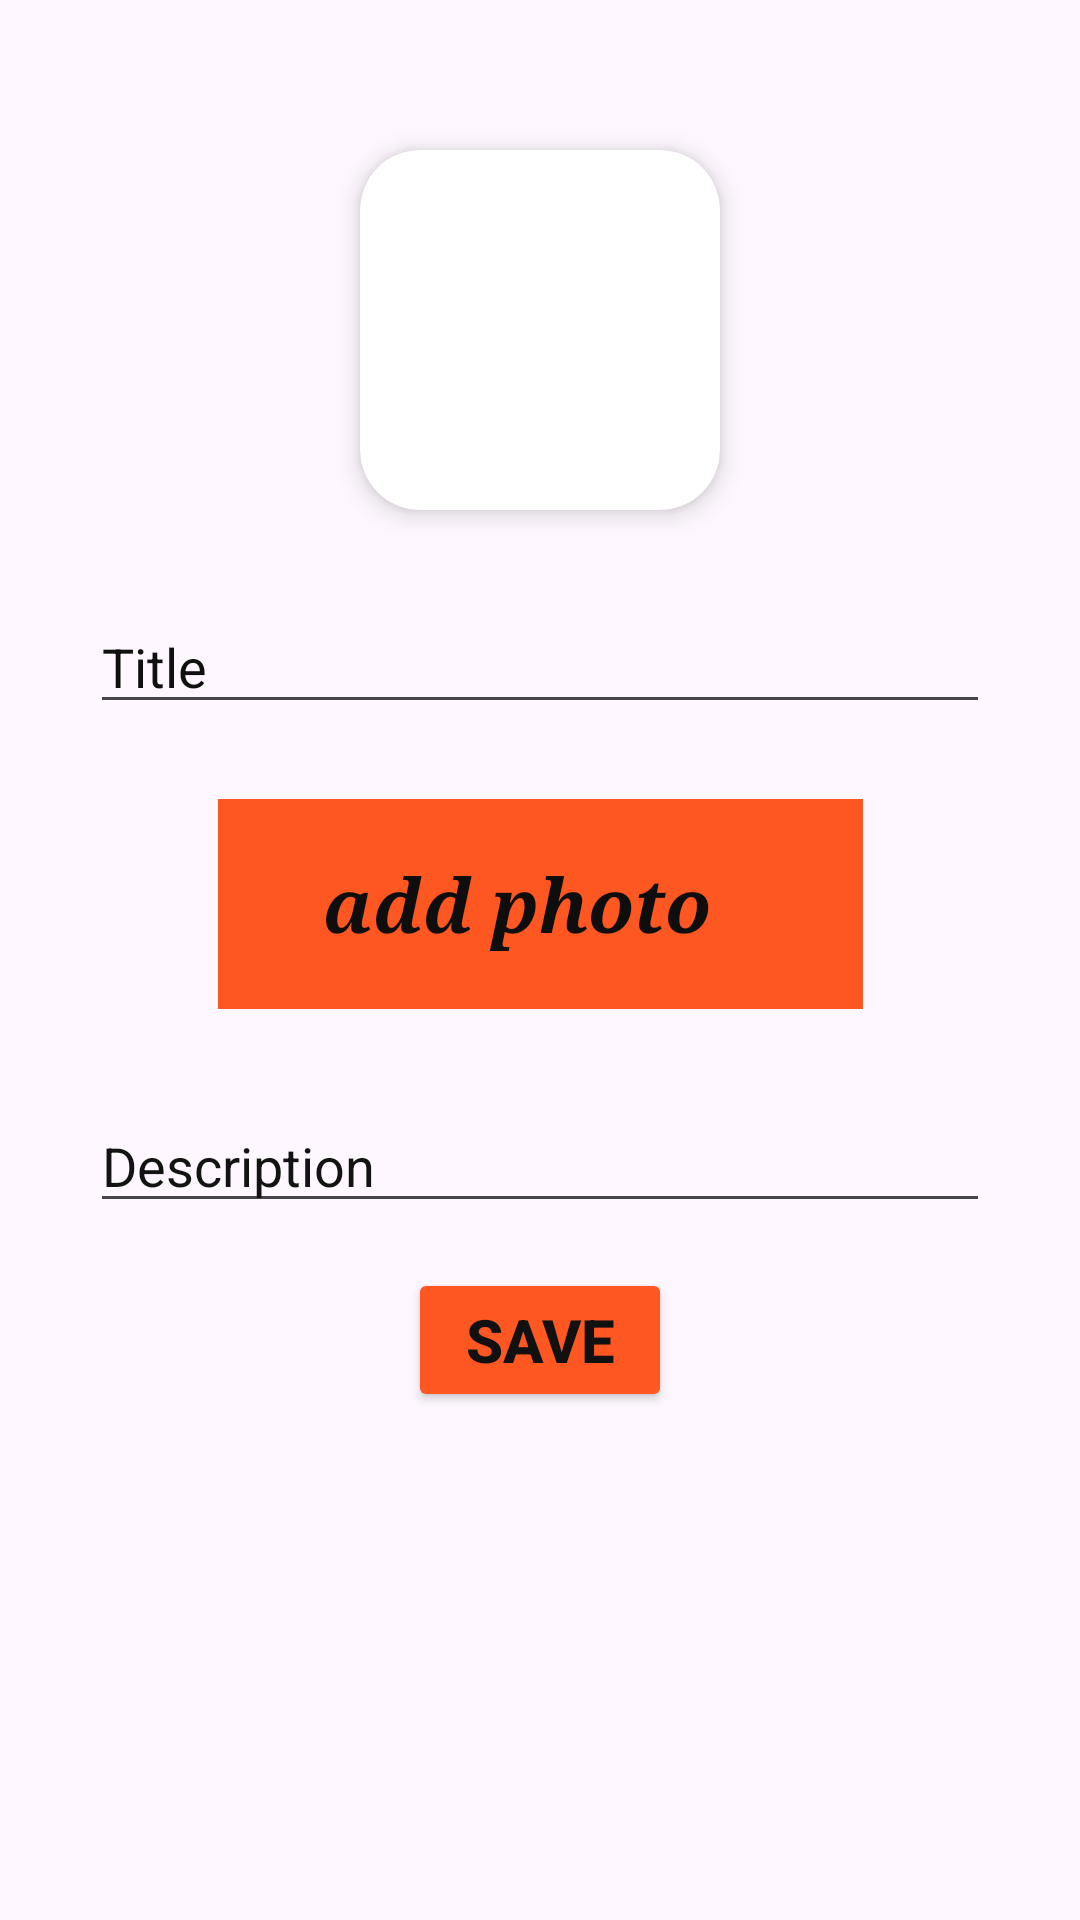

Here is an Android app screen rendered from its layout file. Give the layout XML and the strings, colors and styles it references.
<!-- AndroidManifest.xml: application theme Theme.SaveYourNotes -->
<!-- res/layout/activity_page4.xml -->
<?xml version="1.0" encoding="utf-8"?>
<androidx.constraintlayout.widget.ConstraintLayout xmlns:android="http://schemas.android.com/apk/res/android"
    xmlns:app="http://schemas.android.com/apk/res-auto"
    xmlns:tools="http://schemas.android.com/tools"
    android:id="@+id/main"
    android:layout_width="match_parent"
    android:layout_height="match_parent"
    tools:context=".page4">

    <androidx.cardview.widget.CardView
        android:id="@+id/card2"
        android:layout_width="120dp"
        android:layout_height="120dp"
        android:layout_marginTop="50dp"
        app:cardCornerRadius="20dp"
        app:cardElevation="5dp"
        app:layout_constraintEnd_toEndOf="parent"
        app:layout_constraintStart_toStartOf="parent"
        app:layout_constraintTop_toTopOf="parent">

        <ImageView
            android:layout_width="match_parent"
            android:layout_height="match_parent"
            android:scaleType="centerCrop"
            android:src="@drawable/synbig" />
    </androidx.cardview.widget.CardView>

    <EditText
        android:id="@+id/edit2"
        android:layout_width="300dp"
        android:layout_height="wrap_content"
        android:layout_marginTop="30dp"
        android:ems="10"
        android:hint="@string/title"
        android:inputType="text"
        android:textColorHint="#101010"

        app:layout_constraintEnd_toEndOf="parent"
        app:layout_constraintStart_toStartOf="parent"
        app:layout_constraintTop_toBottomOf="@id/card2" />

    <LinearLayout
        android:id="@+id/lyn12"
        android:layout_width="215dp"
        android:layout_height="70dp"
        android:layout_marginTop="25dp"
        android:background="#FF5722"
        android:orientation="horizontal"
        app:layout_constraintEnd_toEndOf="parent"
        app:layout_constraintStart_toStartOf="parent"
        app:layout_constraintTop_toBottomOf="@id/edit2"
        android:gravity="center_vertical">

        <TextView
            android:id="@+id/textView5"
            android:layout_width="152dp"
            android:layout_height="wrap_content"
            android:layout_marginStart="35dp"
            android:layout_weight="1"
            android:fontFamily="serif"
            android:text="@string/add1"
            android:textColor="#0F0E0E"
            android:textSize="25dp"
            android:textStyle="bold|italic" />

        <ImageView
            android:id="@+id/imageView5"
            android:layout_width="51dp"
            android:layout_height="30dp"
            android:layout_weight="1"
            app:srcCompat="@drawable/add" />
    </LinearLayout>

    <EditText
        android:id="@+id/maniline1"
        android:layout_width="300dp"
        android:layout_height="wrap_content"
        android:layout_marginTop="30dp"
        android:ems="10"
        android:gravity="start|top"
        android:hint="@string/desc"
        android:inputType="textMultiLine"
        android:textColorHint="#141313"
        app:layout_constraintEnd_toEndOf="parent"
        app:layout_constraintStart_toStartOf="parent"
        app:layout_constraintTop_toBottomOf="@id/lyn12" />

    <Button
        android:id="@+id/button2"
        android:layout_width="wrap_content"
        android:layout_height="wrap_content"
        android:layout_marginTop="15dp"
        android:backgroundTint="#FF5722"
        android:text="@string/save"
        android:textColor="#121111"
        android:textColorHint="#121212"
        android:textSize="20sp"
        android:textStyle="bold"
        app:layout_constraintEnd_toEndOf="parent"
        app:layout_constraintStart_toStartOf="parent"
        app:layout_constraintTop_toBottomOf="@id/maniline1" />

</androidx.constraintlayout.widget.ConstraintLayout>
<!-- resources referenced by this layout -->
<resources>
  <string name="add1">add photo</string>
  <string name="desc">Description</string>
  <string name="save">Save</string>
  <string name="title">Title</string>
  <style name="Theme.SaveYourNotes" parent="Base.Theme.SaveYourNotes" />
  <style name="Base.Theme.SaveYourNotes" parent="Theme.Material3.DayNight.NoActionBar">
          
          
      </style>
</resources>
